The GitHub repository Kuroi042/Leaffliction contains a labelled image folder "AppleBalanced" with 3 categories: apple black rot, apple rust, apple scab. Examples follow, each with its label.

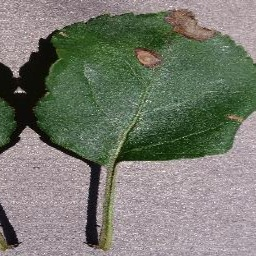
Label: apple black rot

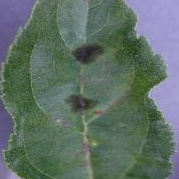
Label: apple scab

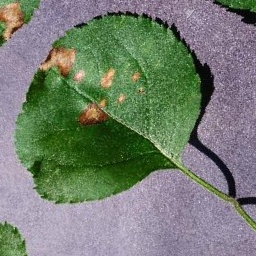
Label: apple black rot

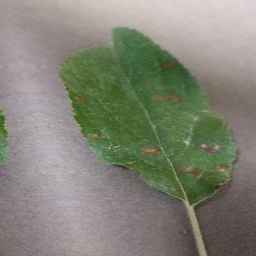
Label: apple rust

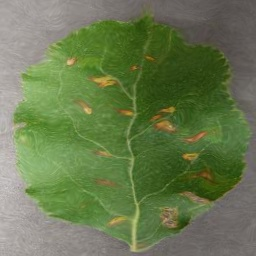
Label: apple rust

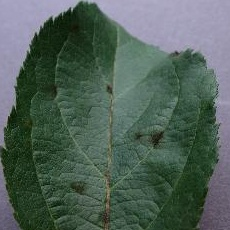
Label: apple scab
